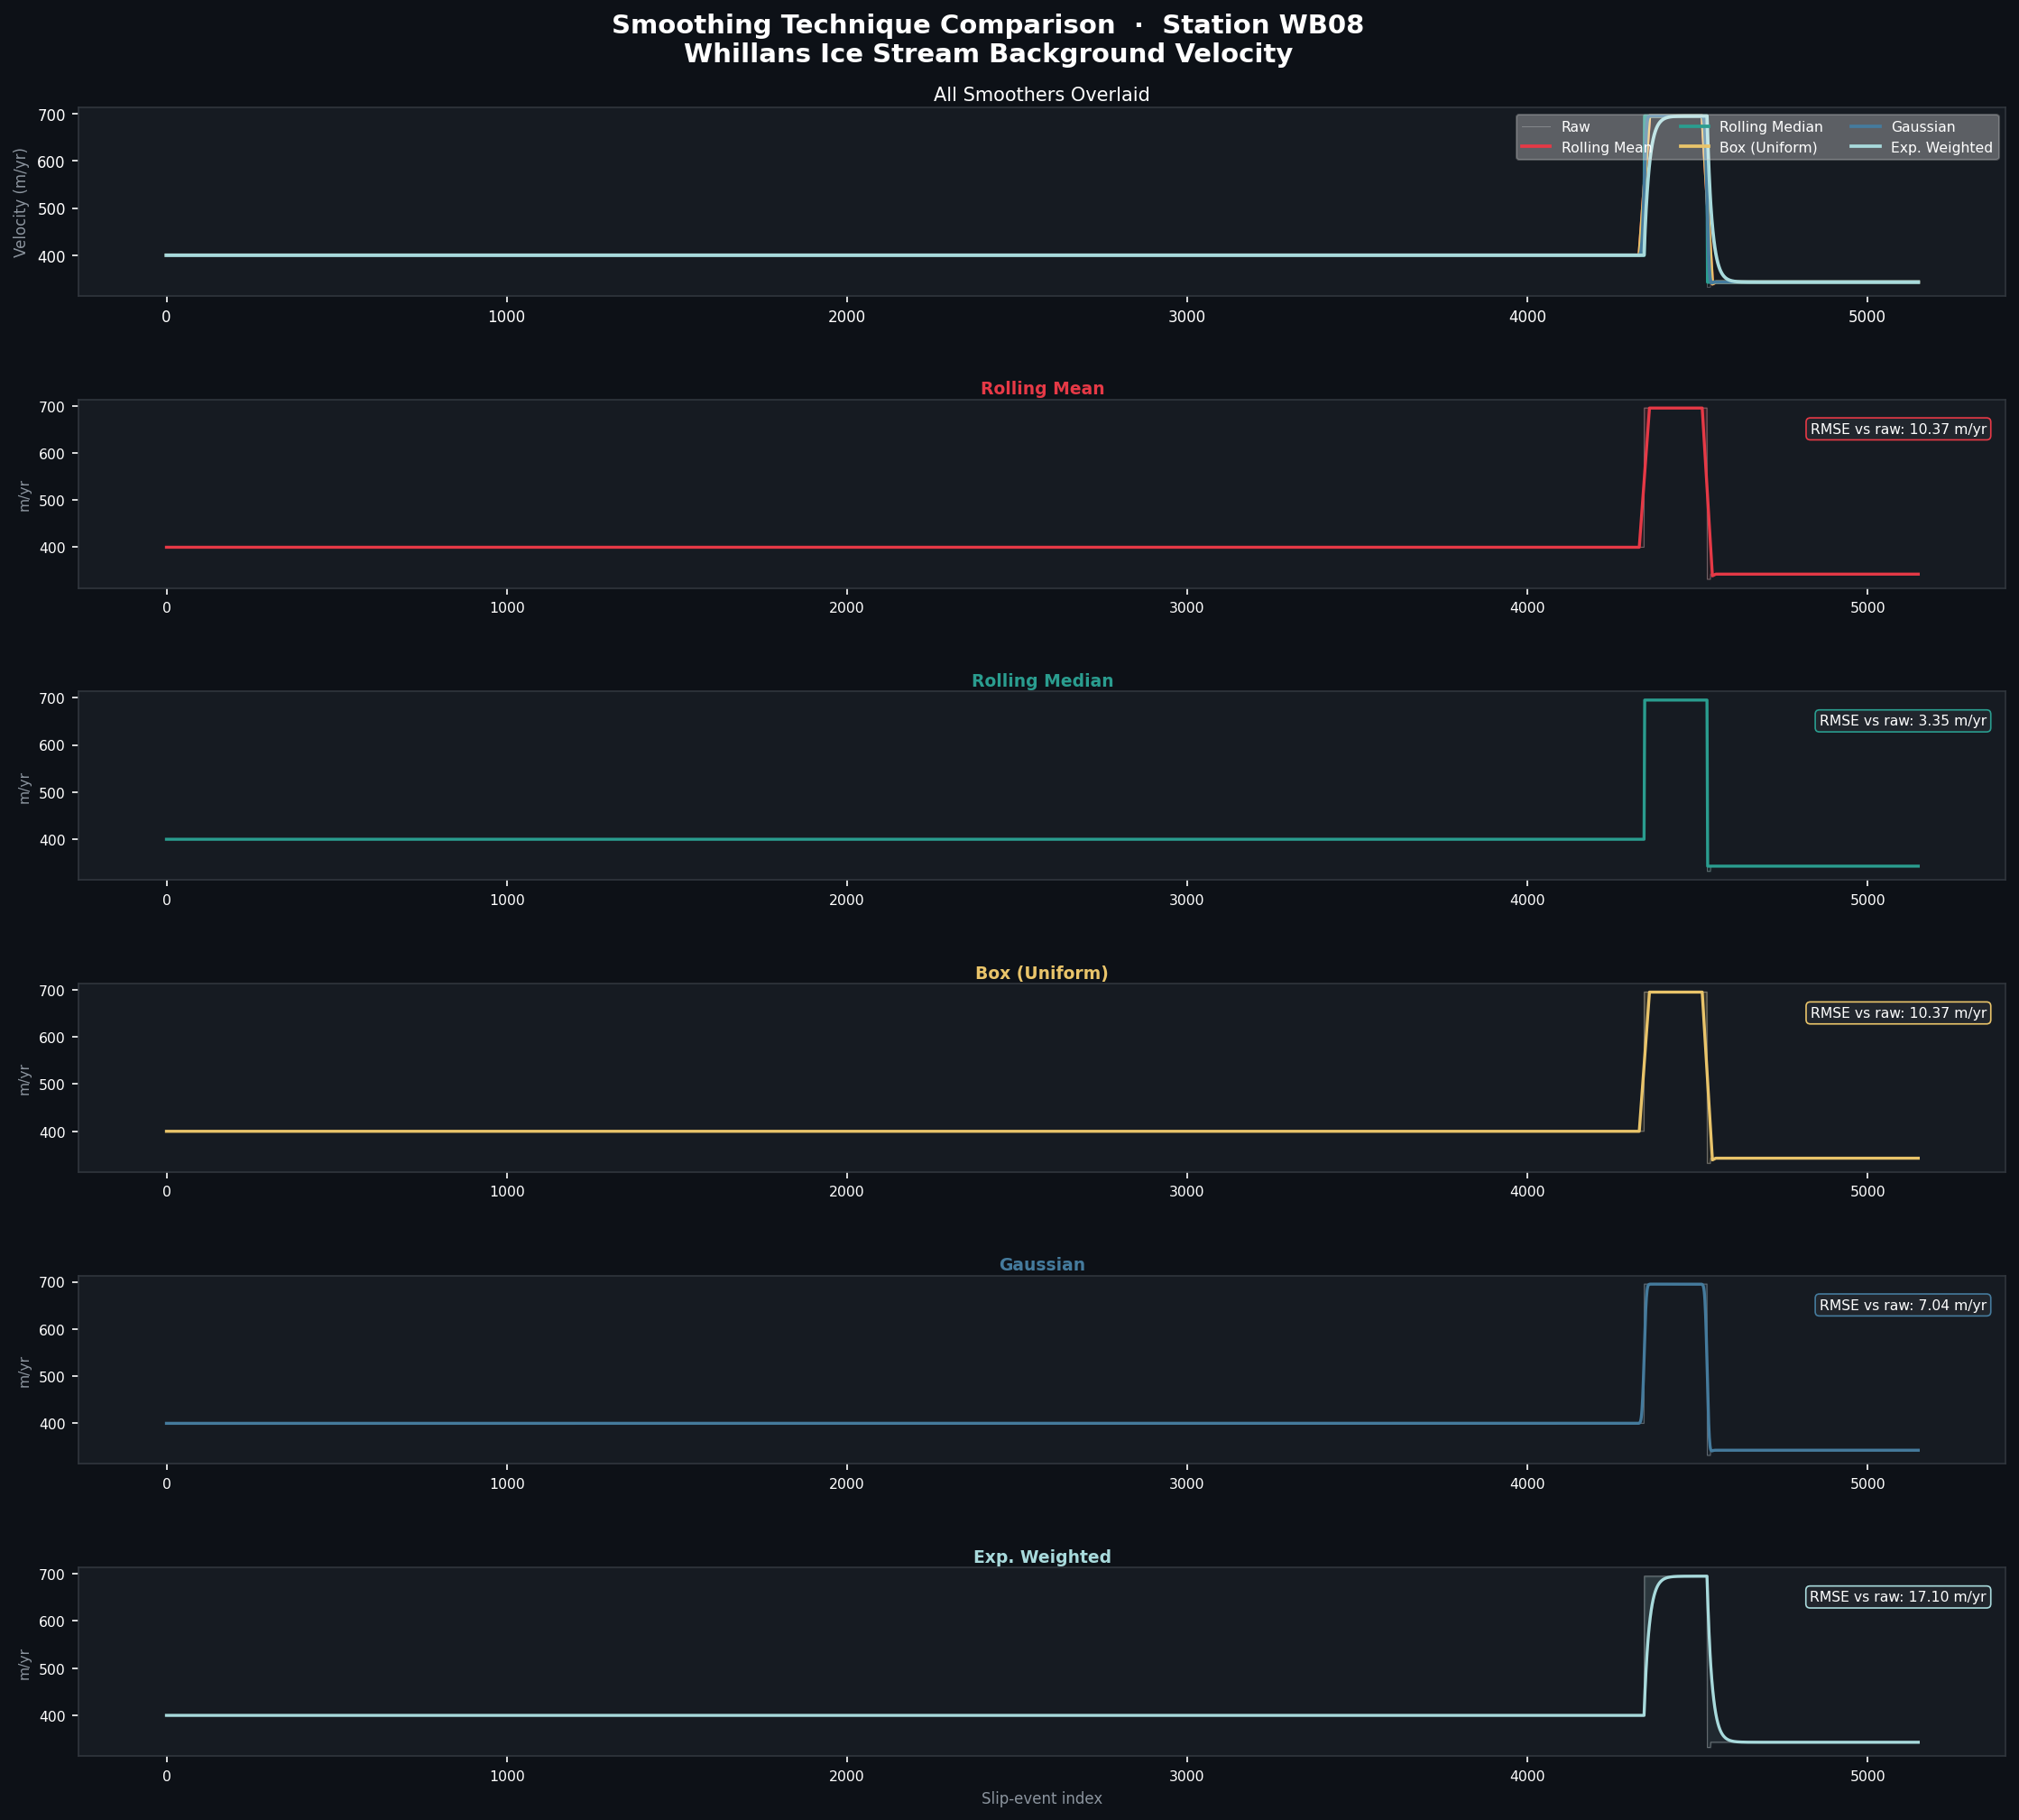

Python code for this plot:


import pandas as pd
import numpy as np
import matplotlib.pyplot as plt
import matplotlib.gridspec as gridspec
from scipy.ndimage import uniform_filter1d, gaussian_filter1d

df = pd.read_csv("Data/whillans_velocity_slip_merged_wide.csv")
df["start_time"] = pd.to_datetime(df["start_time"])
df = df.sort_values("start_time").reset_index(drop=True)

STATION = "WB08_v_myr"
series = df[STATION].dropna()
times  = df.loc[series.index, "start_time"]
x      = np.arange(len(series))
y      = series.values

WINDOW = 30

def rolling_mean(y, w):
    return pd.Series(y).rolling(w, center=True, min_periods=1).mean().values

def rolling_median(y, w):
    return pd.Series(y).rolling(w, center=True, min_periods=1).median().values

def uniform_box(y, w):
    return uniform_filter1d(y.astype(float), size=w)

def gaussian(y, w):
    sigma = w / 6
    return gaussian_filter1d(y.astype(float), sigma=sigma)

def ewm(y, w):
    return pd.Series(y).ewm(span=w, adjust=False).mean().values

smoothers = {
    "Rolling Mean":   rolling_mean(y, WINDOW),
    "Rolling Median": rolling_median(y, WINDOW),
    "Box (Uniform)":  uniform_box(y, WINDOW),
    "Gaussian":       gaussian(y, WINDOW),
    "Exp. Weighted":  ewm(y, WINDOW),
}

COLORS = ["#E63946", "#2A9D8F", "#E9C46A", "#457B9D", "#A8DADC"]

fig = plt.figure(figsize=(16, 14), facecolor="#0d1117")
fig.suptitle(
    f"Smoothing Technique Comparison  ·  Station {STATION.replace('_v_myr','')}\n"
    "Whillans Ice Stream Background Velocity",
    color="white", fontsize=14, fontweight="bold", y=0.98
)

n = len(smoothers)
gs = gridspec.GridSpec(n + 1, 1, figure=fig, hspace=0.55,
                       top=0.93, bottom=0.06, left=0.08, right=0.97)

ax_overlay = fig.add_subplot(gs[0])
ax_overlay.plot(x, y, color="white", lw=0.5, alpha=0.25, label="Raw")
for (name, sm), col in zip(smoothers.items(), COLORS):
    ax_overlay.plot(x, sm, color=col, lw=1.8, label=name)
ax_overlay.set_title("All Smoothers Overlaid", color="white", fontsize=10, pad=4)
ax_overlay.legend(loc="upper right", fontsize=7.5, ncol=3,
                  framealpha=0.3, labelcolor="white")
ax_overlay.set_facecolor("#161b22")
ax_overlay.tick_params(colors="white", labelsize=8)
for sp in ax_overlay.spines.values():
    sp.set_edgecolor("#30363d")
ax_overlay.set_ylabel("Velocity (m/yr)", color="#8b949e", fontsize=8)

for i, ((name, sm), col) in enumerate(zip(smoothers.items(), COLORS)):
    ax = fig.add_subplot(gs[i + 1])
    residual = y - sm
    ax.fill_between(x, y, sm, where=(residual >= 0),
                    color=col, alpha=0.15, interpolate=True)
    ax.fill_between(x, y, sm, where=(residual < 0),
                    color=col, alpha=0.08, interpolate=True)
    ax.plot(x, y,  color="white", lw=0.5, alpha=0.3, label="Raw")
    ax.plot(x, sm, color=col,     lw=1.6, label=name)
    rmse = np.sqrt(np.mean(residual**2))
    ax.text(0.99, 0.88, f"RMSE vs raw: {rmse:.2f} m/yr",
            transform=ax.transAxes, ha="right", va="top",
            color="white", fontsize=7.5,
            bbox=dict(boxstyle="round,pad=0.3", fc="#21262d", ec=col, lw=0.8))
    ax.set_title(name, color=col, fontsize=9, pad=3, fontweight="bold")
    ax.set_facecolor("#161b22")
    ax.tick_params(colors="white", labelsize=7.5)
    for sp in ax.spines.values():
        sp.set_edgecolor("#30363d")
    ax.set_ylabel("m/yr", color="#8b949e", fontsize=7.5)
    if i == n - 1:
        ax.set_xlabel("Slip-event index", color="#8b949e", fontsize=8)

fig.savefig("smoothing_comparison.png", dpi=150, bbox_inches="tight",
            facecolor=fig.get_facecolor())
plt.close()
print("Saved → smoothing_comparison.png")
